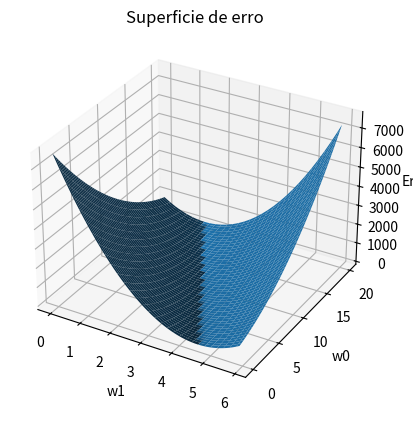

Write the Python code that produced this figure.
import numpy as np
import matplotlib.pyplot as plt

def f(x):
    return 3*x + 10

x = np.random.uniform(0, 10, 11)
y = f(x) 

w1 = 2.9
w0 = 9.0
yhat = w1*x + w0

erro = (y-yhat)**2

for i in range(len(x)):
    print(f"x: {x[i]:.2f}, y: {y[i]:.2f}, yhat: {yhat[i]:.2f}, erro quadratico: {erro[i]:.2f}, erro absoluto: {abs(y[i]-yhat[i]):.2f}")

w1vec = np.arange(0,6,0.1)
w0vec = np.arange(0,20,0.1)

W1, W0 = np.meshgrid(w1vec, w0vec)

E = np.zeros_like(W1)
print(f"W1 shape: {W1.shape}, W0 shape: {W0.shape}, E shape: {E.shape}")
print(f"W1:{W1}, W0: {W0}, E: {E}")
input()

for i in range(len(W1)):
    for j in range(len(W1[0])):
        w1 = W1[i,j]
        w0 = W0[i,j]
        yhat = w1*x + w0
        E[i,j] = np.sum((y-yhat)**2)
        print(f"E[i,j]: {E[i,j]}, w1: {w1:.2f}, w0: {w0:.2f}")


fig = plt.figure()
ax = fig.add_subplot(111, projection='3d')

ax.plot_surface(W1, W0, E)

ax.set_xlabel('w1')
ax.set_ylabel('w0')
ax.set_zlabel('Erro')

plt.title('Superficie de erro')
plt.show()
